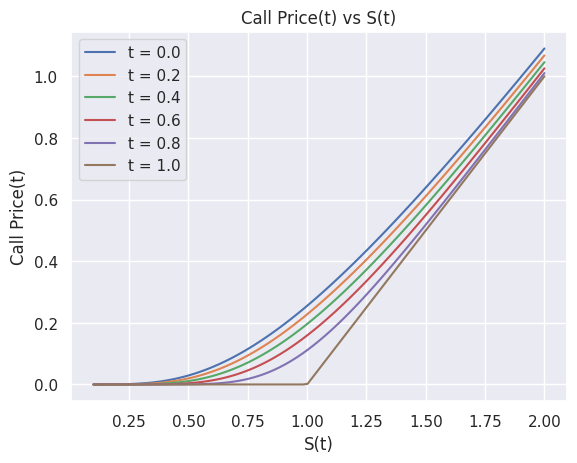
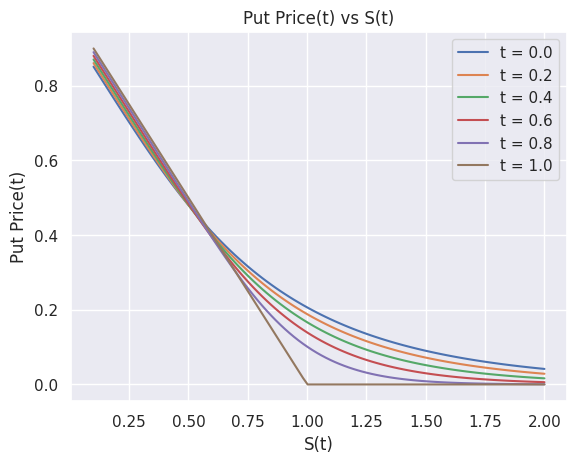
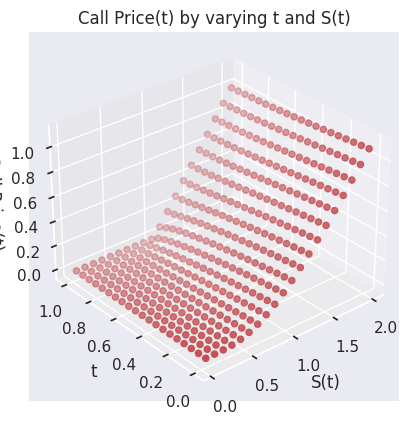
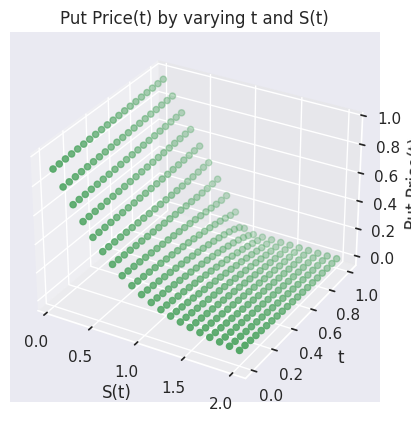

These charts were generated, in order, by the following Python code:
import numpy as np
from scipy.stats import norm
from matplotlib import pyplot as plt
import seaborn as sns
sns.set(style="darkgrid")


def blackScholes(r, K, T, sigma, t, S):
    if t == T:
        return [max(S - K, 0), max(K - S, 0)]
    d1 = (np.log(S / K) + (r + (sigma**2) / 2) * (T - t)) / (sigma * np.sqrt(T - t))
    d2 = d1 - sigma * np.sqrt(T - t)

    callp = S * norm.cdf(d1, 0, 1) - K * np.exp(-r * (T - t)) * norm.cdf(d2, 0, 1)
    putp = K * np.exp(-r * (T - t)) * norm.cdf(-d2, 0, 1) - S * norm.cdf(-d1, 0, 1)

    return [callp, putp]


# define variables
T = 1
K = 1
r = 0.05
sigma = 0.6
N = 100

S = np.linspace(0.1, 2, N)  # Stock price at time t
call_prices = np.zeros(N)
put_prices = np.zeros(N)

# 2d plots
fig1, ax1 = plt.subplots()
fig2, ax2 = plt.subplots()
for t in [0.0, 0.2, 0.4, 0.6, 0.8, 1.0]:  # time at which option price is required
    for i in range(N):
        option_price = blackScholes(r, K, T, sigma, t, S[i])
        call_prices[i] = option_price[0]
        put_prices[i] = option_price[1]
    ax1.plot(S, call_prices, label=f't = {t}')
    ax2.plot(S, put_prices, label=f't = {t}')
ax1.set_xlabel('S(t)')
ax1.set_ylabel('Call Price(t)')
ax1.set_title('Call Price(t) vs S(t)')
ax1.legend()
ax2.set_xlabel('S(t)')
ax2.set_ylabel('Put Price(t)')
ax2.set_title('Put Price(t) vs S(t)')
ax2.legend()

# 3d plots
N = 20
fig3, ax3 = plt.subplots(subplot_kw={"projection": "3d"})
fig4, ax4 = plt.subplots(subplot_kw={"projection": "3d"})

t = np.linspace(0, 1, N)
S = np.linspace(0.05, 2, N)  # Stock price at time t
t_axis, S_axis = np.meshgrid(t, S)

callp = np.zeros((N, N))
putp = np.zeros((N, N))
for i in range(N):
    for j in range(N):
        option_price = blackScholes(r, K, T, sigma, t[i], S[j])
        callp[i][j] = option_price[0]
        putp[i][j] = option_price[1]

callp = callp.T
putp = putp.T

ax3.scatter3D(S_axis, t_axis, callp, color='r')
ax3.set_xlabel('S(t)')
ax3.set_ylabel('t')
ax3.set_zlabel('Call Price(t)')
ax3.set_title('Call Price(t) by varying t and S(t)')
ax3.view_init(30, -130)  # view_init(elev=None, azim=None)
ax4.scatter(S_axis, t_axis, putp, color='g')
ax4.set_xlabel('S(t)')
ax4.set_ylabel('t')
ax4.set_zlabel('Put Price(t)')
ax4.set_title('Put Price(t) by varying t and S(t)')
plt.show()

# fig1.savefig('fig1.png')
# fig2.savefig('fig2.png')
# fig3.savefig('fig3.png')
# fig4.savefig('fig4.png')
